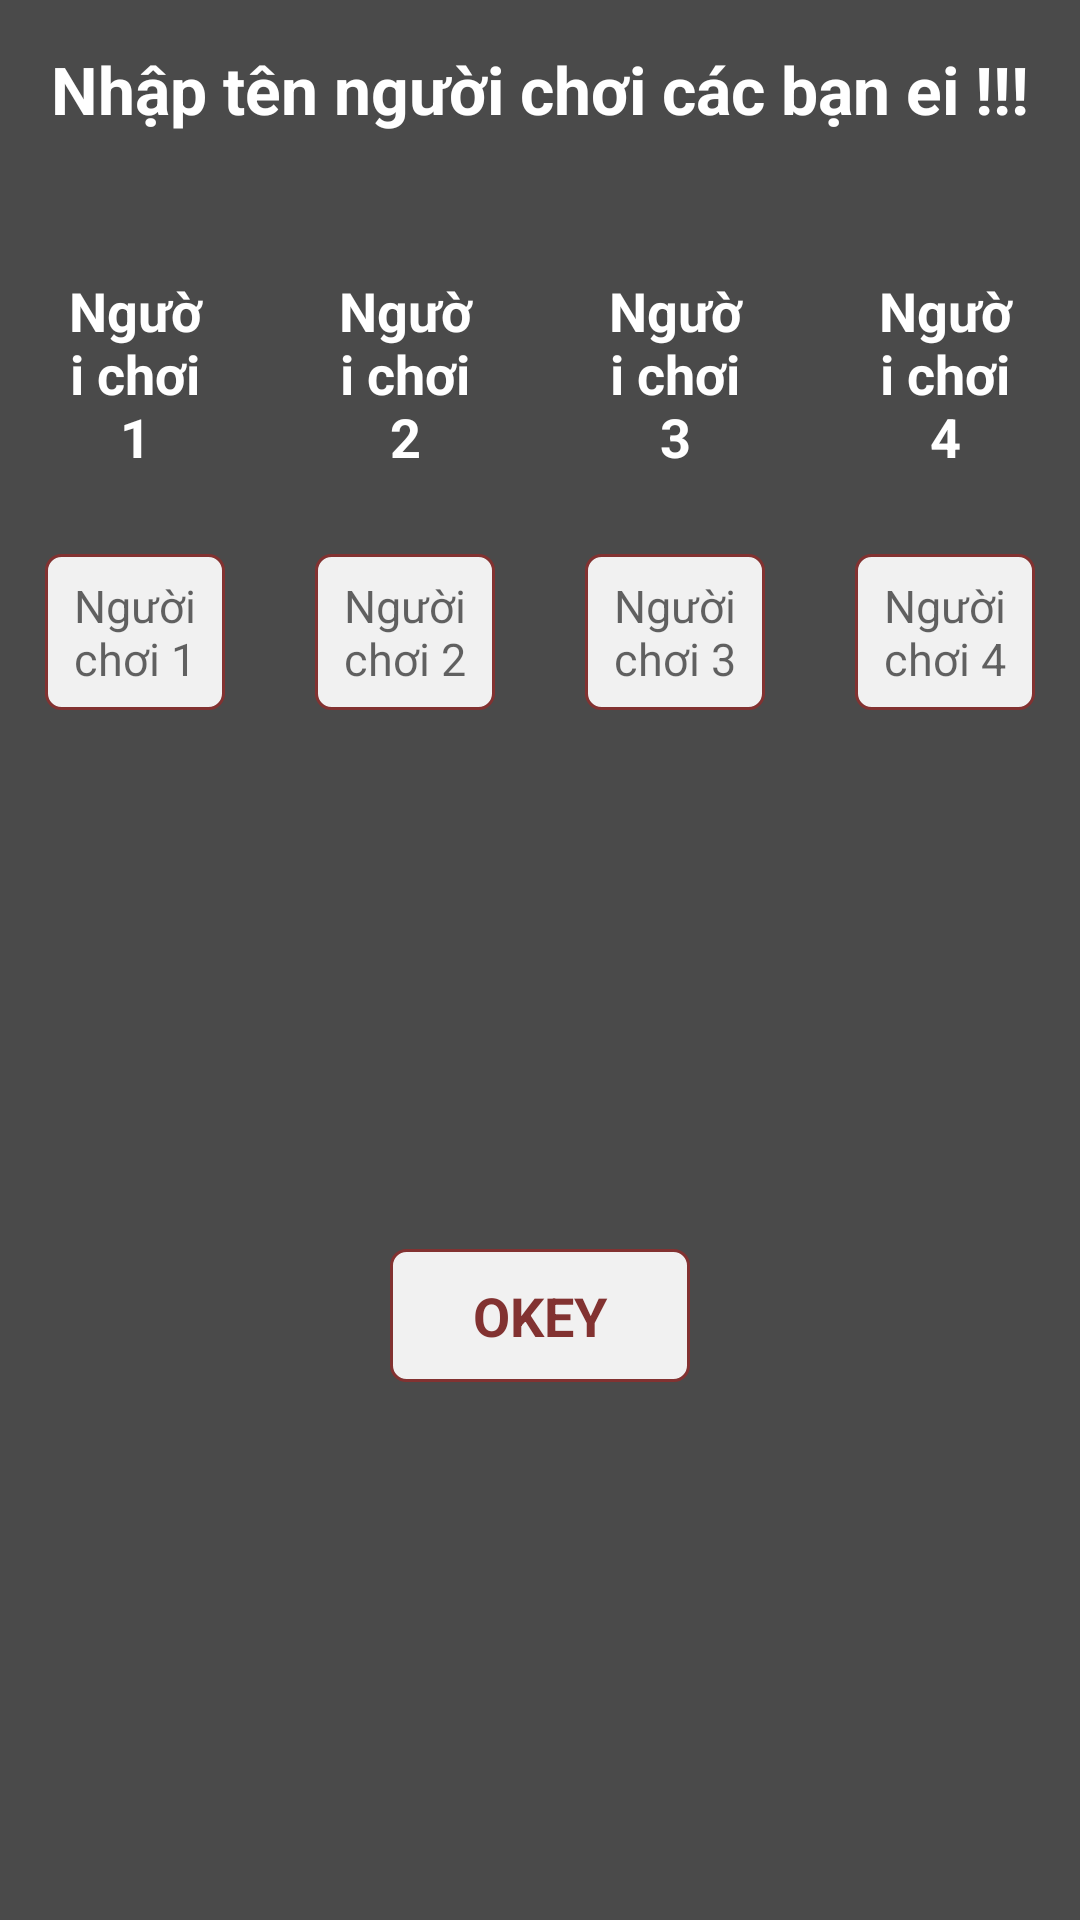

Here is an Android app screen rendered from its layout file. Give the layout XML and the strings, colors and styles it references.
<!-- AndroidManifest.xml: application theme Theme.ConBòVàng -->
<!-- res/layout/dialog_input_name.xml -->
<?xml version="1.0" encoding="utf-8"?>
<androidx.constraintlayout.widget.ConstraintLayout xmlns:android="http://schemas.android.com/apk/res/android"
    android:layout_width="match_parent"
    android:layout_height="match_parent"
    xmlns:app="http://schemas.android.com/apk/res-auto"
    android:background="@color/transparent_color">

    <View
        android:layout_width="match_parent"
        android:layout_height="match_parent"
        android:background="#B3000000" />

    <androidx.constraintlayout.widget.Guideline
        android:id="@+id/line_ver_parent_25"
        android:layout_width="1dp"
        android:layout_height="match_parent"
        android:orientation="vertical"
        app:layout_constraintGuide_percent="0.25" />

    <androidx.constraintlayout.widget.Guideline
        android:id="@+id/line_ver_parent_50"
        android:layout_width="1dp"
        android:layout_height="match_parent"
        android:orientation="vertical"
        app:layout_constraintGuide_percent="0.5" />

    <androidx.constraintlayout.widget.Guideline
        android:id="@+id/line_ver_parent_75"
        android:layout_width="1dp"
        android:layout_height="match_parent"
        android:orientation="vertical"
        app:layout_constraintGuide_percent="0.75" />

    <TextView
        android:id="@+id/tvTitleInputName"
        android:layout_width="wrap_content"
        android:layout_height="wrap_content"
        android:textColor="@color/white"
        android:textSize="22sp"
        app:layout_constraintTop_toTopOf="parent"
        app:layout_constraintStart_toStartOf="parent"
        app:layout_constraintEnd_toEndOf="parent"
        android:layout_marginTop="15dp"
        android:text="Nhập tên người chơi các bạn ei !!!"
        android:textStyle="bold" />

    <TextView
        android:id="@+id/tvInputNamePer1"
        android:layout_width="0dp"
        android:layout_height="wrap_content"
        android:padding="7dp"
        app:layout_constraintTop_toBottomOf="@+id/tvTitleInputName"
        app:layout_constraintStart_toStartOf="parent"
        app:layout_constraintEnd_toStartOf="@+id/line_ver_parent_25"
        android:layout_marginTop="40dp"
        android:layout_marginStart="15dp"
        android:layout_marginEnd="15dp"
        android:text="Người chơi 1"
        android:textSize="18sp"
        android:gravity="center"
        android:textColor="@color/white"
        android:textStyle="bold"/>

    <EditText
        android:id="@+id/edtInputNamePer1"
        android:layout_width="0dp"
        android:layout_height="wrap_content"
        android:padding="7dp"
        android:background="@drawable/bg_item_define_unselected"
        app:layout_constraintTop_toBottomOf="@+id/tvInputNamePer1"
        app:layout_constraintStart_toStartOf="parent"
        app:layout_constraintEnd_toStartOf="@+id/line_ver_parent_25"
        android:layout_marginTop="20dp"
        android:layout_marginStart="15dp"
        android:layout_marginEnd="15dp"
        android:textSize="15sp"
        android:gravity="center"
        android:hint="Người chơi 1"
        android:imeOptions="actionNext"/>

    <TextView
        android:id="@+id/tvInputNamePer2"
        android:layout_width="0dp"
        android:layout_height="wrap_content"
        android:padding="7dp"
        app:layout_constraintTop_toBottomOf="@+id/tvTitleInputName"
        app:layout_constraintStart_toEndOf="@+id/line_ver_parent_25"
        app:layout_constraintEnd_toStartOf="@+id/line_ver_parent_50"
        android:layout_marginTop="40dp"
        android:layout_marginStart="15dp"
        android:layout_marginEnd="15dp"
        android:text="Người chơi 2"
        android:textSize="18sp"
        android:gravity="center"
        android:textColor="@color/white"
        android:textStyle="bold"/>

    <EditText
        android:id="@+id/edtInputNamePer2"
        android:layout_width="0dp"
        android:layout_height="wrap_content"
        android:padding="7dp"
        android:background="@drawable/bg_item_define_unselected"
        app:layout_constraintTop_toBottomOf="@+id/tvInputNamePer2"
        app:layout_constraintStart_toEndOf="@+id/line_ver_parent_25"
        app:layout_constraintEnd_toStartOf="@+id/line_ver_parent_50"
        android:layout_marginTop="20dp"
        android:layout_marginStart="15dp"
        android:layout_marginEnd="15dp"
        android:textSize="15sp"
        android:gravity="center"
        android:hint="Người chơi 2"
        android:imeOptions="actionNext"/>

    <TextView
        android:id="@+id/tvInputNamePer3"
        android:layout_width="0dp"
        android:layout_height="wrap_content"
        android:padding="7dp"
        app:layout_constraintTop_toBottomOf="@+id/tvTitleInputName"
        app:layout_constraintStart_toEndOf="@+id/line_ver_parent_50"
        app:layout_constraintEnd_toStartOf="@+id/line_ver_parent_75"
        android:layout_marginTop="40dp"
        android:layout_marginStart="15dp"
        android:layout_marginEnd="15dp"
        android:text="Người chơi 3"
        android:textSize="18sp"
        android:gravity="center"
        android:textColor="@color/white"
        android:textStyle="bold"/>

    <EditText
        android:id="@+id/edtInputNamePer3"
        android:layout_width="0dp"
        android:layout_height="wrap_content"
        android:padding="7dp"
        android:background="@drawable/bg_item_define_unselected"
        app:layout_constraintTop_toBottomOf="@+id/tvInputNamePer3"
        app:layout_constraintStart_toEndOf="@+id/line_ver_parent_50"
        app:layout_constraintEnd_toStartOf="@+id/line_ver_parent_75"
        android:layout_marginTop="20dp"
        android:layout_marginStart="15dp"
        android:layout_marginEnd="15dp"
        android:textSize="15sp"
        android:gravity="center"
        android:hint="Người chơi 3"
        android:imeOptions="actionNext"/>

    <TextView
        android:id="@+id/tvInputNamePer4"
        android:layout_width="0dp"
        android:layout_height="wrap_content"
        android:padding="7dp"
        app:layout_constraintTop_toBottomOf="@+id/tvTitleInputName"
        app:layout_constraintStart_toEndOf="@+id/line_ver_parent_75"
        app:layout_constraintEnd_toEndOf="parent"
        android:layout_marginTop="40dp"
        android:layout_marginStart="15dp"
        android:layout_marginEnd="15dp"
        android:text="Người chơi 4"
        android:textSize="18sp"
        android:gravity="center"
        android:textColor="@color/white"
        android:textStyle="bold"/>

    <EditText
        android:id="@+id/edtInputNamePer4"
        android:layout_width="0dp"
        android:layout_height="wrap_content"
        android:padding="7dp"
        android:background="@drawable/bg_item_define_unselected"
        app:layout_constraintTop_toBottomOf="@+id/tvInputNamePer4"
        app:layout_constraintStart_toEndOf="@+id/line_ver_parent_75"
        app:layout_constraintEnd_toEndOf="parent"
        android:layout_marginTop="20dp"
        android:layout_marginStart="15dp"
        android:layout_marginEnd="15dp"
        android:textSize="15sp"
        android:gravity="center"
        android:hint="Người chơi 4"
        android:imeOptions="actionDone"/>

    <TextView
        android:id="@+id/tvInputNameOK"
        android:layout_width="100dp"
        android:layout_height="wrap_content"
        android:padding="10dp"
        android:textSize="18sp"
        android:text="OKEY"
        android:textColor="@color/main_color"
        android:textStyle="bold"
        android:textAllCaps="true"
        app:layout_constraintTop_toBottomOf="@+id/edtInputNamePer4"
        app:layout_constraintBottom_toBottomOf="parent"
        app:layout_constraintStart_toStartOf="parent"
        app:layout_constraintEnd_toEndOf="parent"
        android:background="@drawable/bg_item_define_selector"
        android:gravity="center"/>

</androidx.constraintlayout.widget.ConstraintLayout>
<!-- resources referenced by this layout -->
<resources>
  <color name="main_color">#823231</color>
  <color name="transparent_color">#00FFFFFF</color>
  <color name="white">#FFFFFFFF</color>
  <!-- drawable bg_item_define_selector (drawable) -->
  <?xml version="1.0" encoding="utf-8"?>
  <selector xmlns:android="http://schemas.android.com/apk/res/android">
      <item android:drawable="@drawable/bg_item_define_selected" android:state_pressed="true"/>
      <item android:drawable="@drawable/bg_item_define_unselected"/>
  </selector>
  <!-- drawable bg_item_define_unselected (drawable) -->
  <shape xmlns:android="http://schemas.android.com/apk/res/android">
      <solid android:color="@color/background_color"/>
      <stroke android:width="1dp"
          android:color="@color/main_color"/>
      <corners android:radius="5dp"/>
  </shape>
  <style name="Theme.ConBòVàng" parent="Theme.MaterialComponents.Light.NoActionBar.Bridge">
          
          <item name="colorPrimary">@color/purple_500</item>
          <item name="colorPrimaryVariant">@color/purple_700</item>
          <item name="colorOnPrimary">@color/white</item>
          
          <item name="colorSecondary">@color/teal_200</item>
          <item name="colorSecondaryVariant">@color/teal_700</item>
          <item name="colorOnSecondary">@color/black</item>
          
          <item name="android:statusBarColor" tools:targetApi="l">?attr/colorPrimaryVariant</item>
          
      </style>
  <!-- drawable bg_item_define_selected (drawable) -->
  <shape xmlns:android="http://schemas.android.com/apk/res/android">
      <solid android:color="#D8B4B3"/>
      <stroke android:width="1dp"
          android:color="@color/main_color"/>
      <corners android:radius="5dp"/>
  </shape>
  <color name="background_color">#F1F1F1</color>
  <color name="purple_500">#823231</color>
  <color name="purple_700">#823231</color>
  <color name="teal_200">#FF03DAC5</color>
  <color name="teal_700">#FF018786</color>
  <color name="black">#FF000000</color>
</resources>
